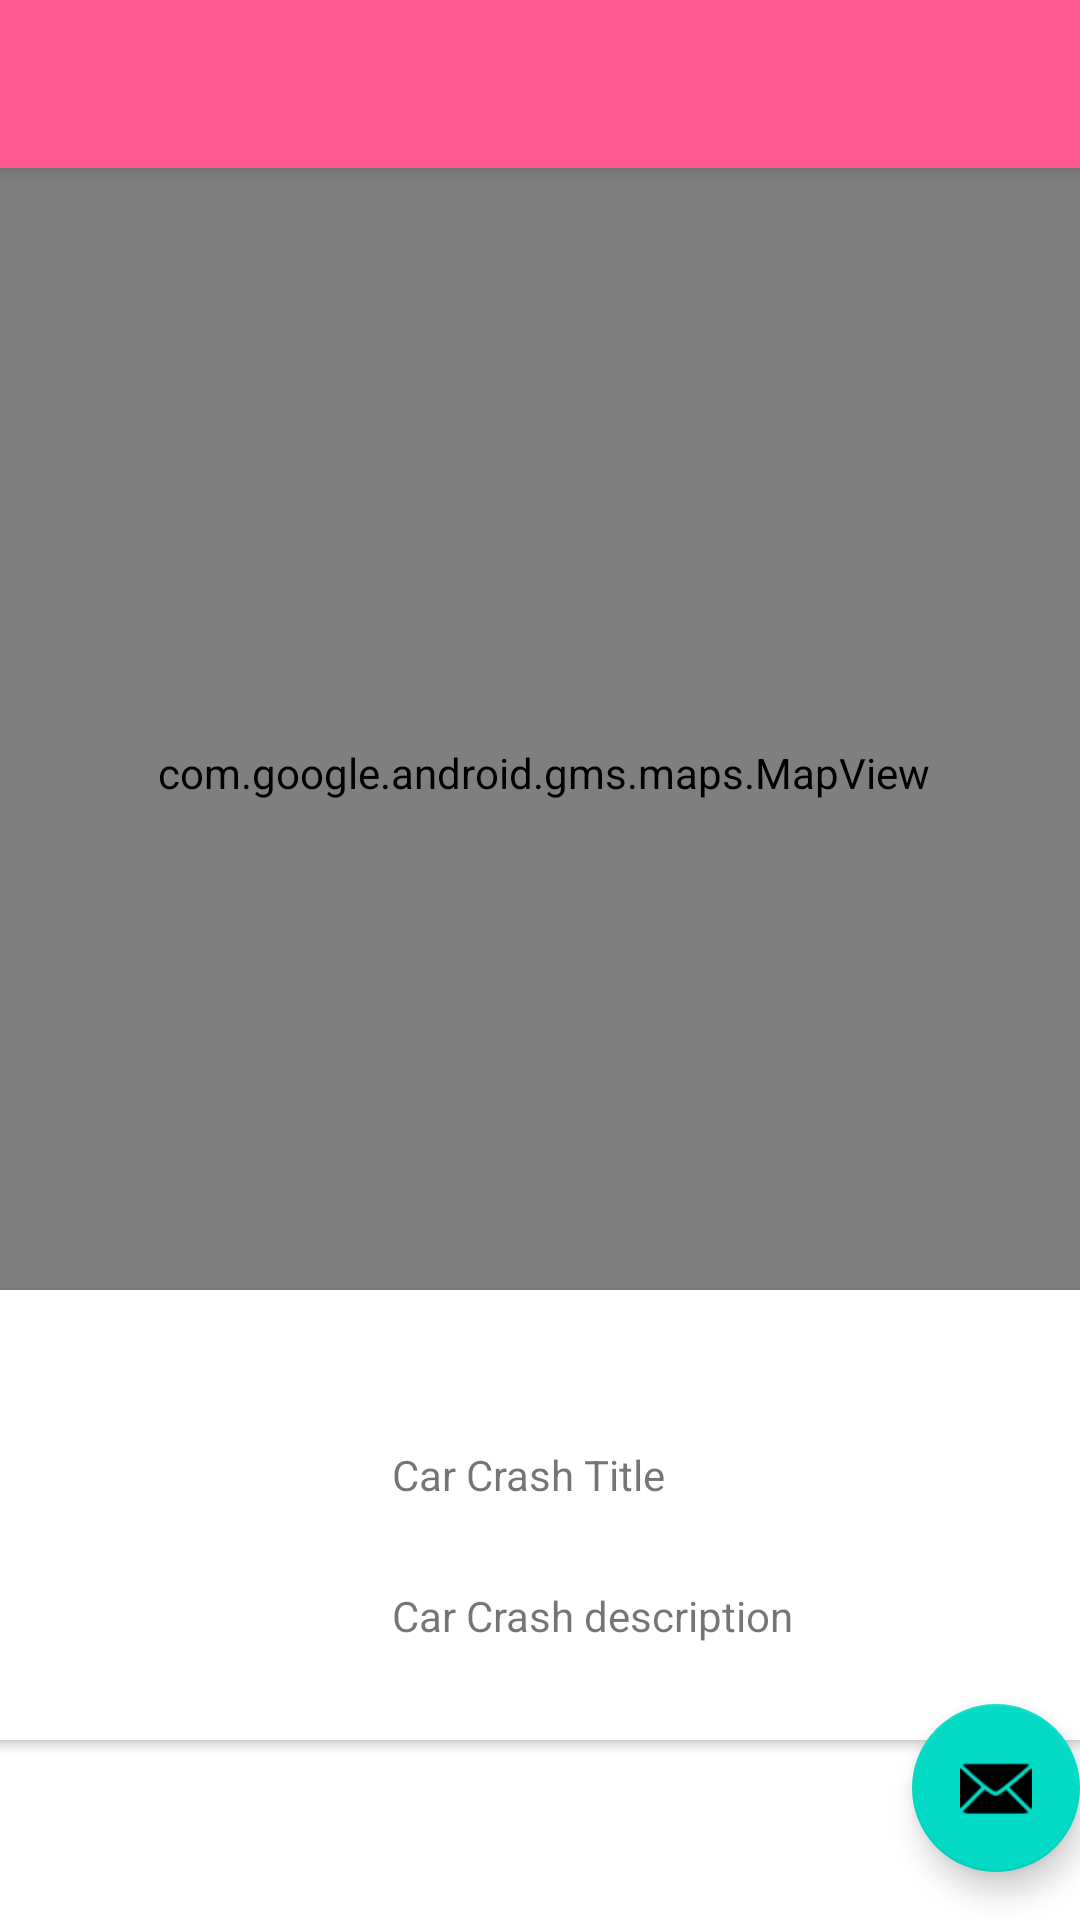

The Android layout XML behind this screen, and the referenced resources:
<!-- AndroidManifest.xml: application theme Theme.CarCrash -->
<!-- res/layout/activity_car_crash_maps.xml -->
<?xml version="1.0" encoding="utf-8"?>
<androidx.coordinatorlayout.widget.CoordinatorLayout xmlns:android="http://schemas.android.com/apk/res/android"
    xmlns:app="http://schemas.android.com/apk/res-auto"
    xmlns:tools="http://schemas.android.com/tools"
    android:layout_width="match_parent"
    android:layout_height="match_parent"
    tools:context=".activities.CarCrashMapsActivity">

    <com.google.android.material.appbar.AppBarLayout
        android:layout_width="match_parent"
        android:layout_height="wrap_content"
        android:theme="@style/Theme.CarCrash.AppBarOverlay">

        <androidx.appcompat.widget.Toolbar
            android:id="@+id/toolbar"
            android:layout_width="match_parent"
            android:layout_height="?attr/actionBarSize"
            android:background="?attr/colorPrimary"
            app:popupTheme="@style/Theme.CarCrash.PopupOverlay" />

    </com.google.android.material.appbar.AppBarLayout>

    <include layout="@layout/content_car_crash_maps" />

    <com.google.android.material.floatingactionbutton.FloatingActionButton
        android:id="@+id/fab"
        android:layout_width="wrap_content"
        android:layout_height="wrap_content"
        android:layout_gravity="bottom|end"
        android:layout_marginEnd="@dimen/fab_margin"
        android:layout_marginBottom="16dp"
        app:srcCompat="@android:drawable/ic_dialog_email" />

</androidx.coordinatorlayout.widget.CoordinatorLayout>
<!-- res/layout/content_car_crash_maps.xml (included above) -->
<?xml version="1.0" encoding="utf-8"?>
<androidx.constraintlayout.widget.ConstraintLayout xmlns:android="http://schemas.android.com/apk/res/android"
    xmlns:app="http://schemas.android.com/apk/res-auto"
    xmlns:tools="http://schemas.android.com/tools"
    android:layout_width="match_parent"
    android:layout_height="match_parent"
    app:layout_behaviour="@string/appbar_scrolling_view_behaviour"
    tools:context="org.wit.carcrash.activities.CarCrashMapsView"
    tools:showIn="@layout/activity_car_crash_maps">


    <androidx.cardview.widget.CardView
        android:layout_width="380dp"
        android:layout_height="150dp"
        android:layout_marginStart="8dp"
        android:layout_marginTop="16dp"
        android:layout_marginEnd="8dp"
        android:layout_marginBottom="60dp"
        app:layout_constraintBottom_toBottomOf="parent"
        app:layout_constraintEnd_toEndOf="parent"
        app:layout_constraintHorizontal_bias="0.733"
        app:layout_constraintStart_toStartOf="parent"
        app:layout_constraintTop_toBottomOf="@+id/mapView"
        app:layout_constraintVertical_bias="1.0" >

        <androidx.constraintlayout.widget.ConstraintLayout
            android:layout_width="match_parent"
            android:layout_height="match_parent">

            <ImageView
                android:id="@+id/imageView2"
                android:layout_width="wrap_content"
                android:layout_height="wrap_content"
                android:layout_marginTop="8dp"
                android:layout_marginEnd="40dp"
                android:layout_marginBottom="8dp"
                app:layout_constraintBottom_toBottomOf="parent"
                app:layout_constraintEnd_toEndOf="parent"
                app:layout_constraintTop_toTopOf="parent"
                app:srcCompat="@mipmap/ic_launcher" />

            <TextView
                android:id="@+id/currentTitle"
                android:layout_width="wrap_content"
                android:layout_height="wrap_content"
                android:layout_marginTop="52dp"
                android:layout_marginEnd="100dp"
                android:text="Car Crash Title"
                app:layout_constraintEnd_toStartOf="@+id/imageView2"
                app:layout_constraintHorizontal_bias="1.0"
                app:layout_constraintStart_toStartOf="parent"
                app:layout_constraintTop_toTopOf="parent" />

            <TextView
                android:id="@+id/currentDescription"
                android:layout_width="wrap_content"
                android:layout_height="wrap_content"
                android:layout_marginTop="28dp"
                android:text="Car Crash description"
                app:layout_constraintBottom_toBottomOf="parent"
                app:layout_constraintEnd_toStartOf="@+id/imageView2"
                app:layout_constraintHorizontal_bias="0.0"
                app:layout_constraintStart_toStartOf="@+id/currentTitle"
                app:layout_constraintTop_toBottomOf="@+id/currentTitle"
                app:layout_constraintVertical_bias="0.0" />
        </androidx.constraintlayout.widget.ConstraintLayout>
    </androidx.cardview.widget.CardView>

    <com.google.android.gms.maps.MapView
        android:id="@+id/mapView"
        android:layout_width="372dp"
        android:layout_height="467dp"
        android:layout_marginStart="8dp"
        android:layout_marginTop="24dp"
        android:layout_marginEnd="8dp"
        app:layout_constraintEnd_toEndOf="parent"
        app:layout_constraintHorizontal_bias="0.478"
        app:layout_constraintStart_toStartOf="parent"
        app:layout_constraintTop_toTopOf="parent" />
</androidx.constraintlayout.widget.ConstraintLayout>
<!-- resources referenced by this layout -->
<resources>
  <style name="Theme.CarCrash.AppBarOverlay" parent="ThemeOverlay.AppCompat.Dark.ActionBar" />
  <style name="Theme.CarCrash.PopupOverlay" parent="ThemeOverlay.AppCompat.Light" />
  <style name="Theme.CarCrash" parent="Theme.MaterialComponents.DayNight.NoActionBar">
          
          <item name="colorPrimary">@color/colorAccent</item>
          <item name="colorPrimaryVariant">@color/colorPrimaryDark</item>
          <item name="colorOnPrimary">@color/white</item>
          
          <item name="colorSecondary">@color/teal_200</item>
          <item name="colorSecondaryVariant">@color/teal_700</item>
          <item name="colorOnSecondary">@color/black</item>
          
          <item name="android:statusBarColor" tools:targetApi="l">?attr/colorPrimaryVariant</item>
          
      </style>
  <color name="colorAccent">#FF5992</color>
  <color name="colorPrimaryDark">#1C1C1C</color>
  <color name="white">#FFFFFFFF</color>
  <color name="teal_200">#FF03DAC5</color>
  <color name="teal_700">#FF018786</color>
  <color name="black">#FF000000</color>
</resources>
